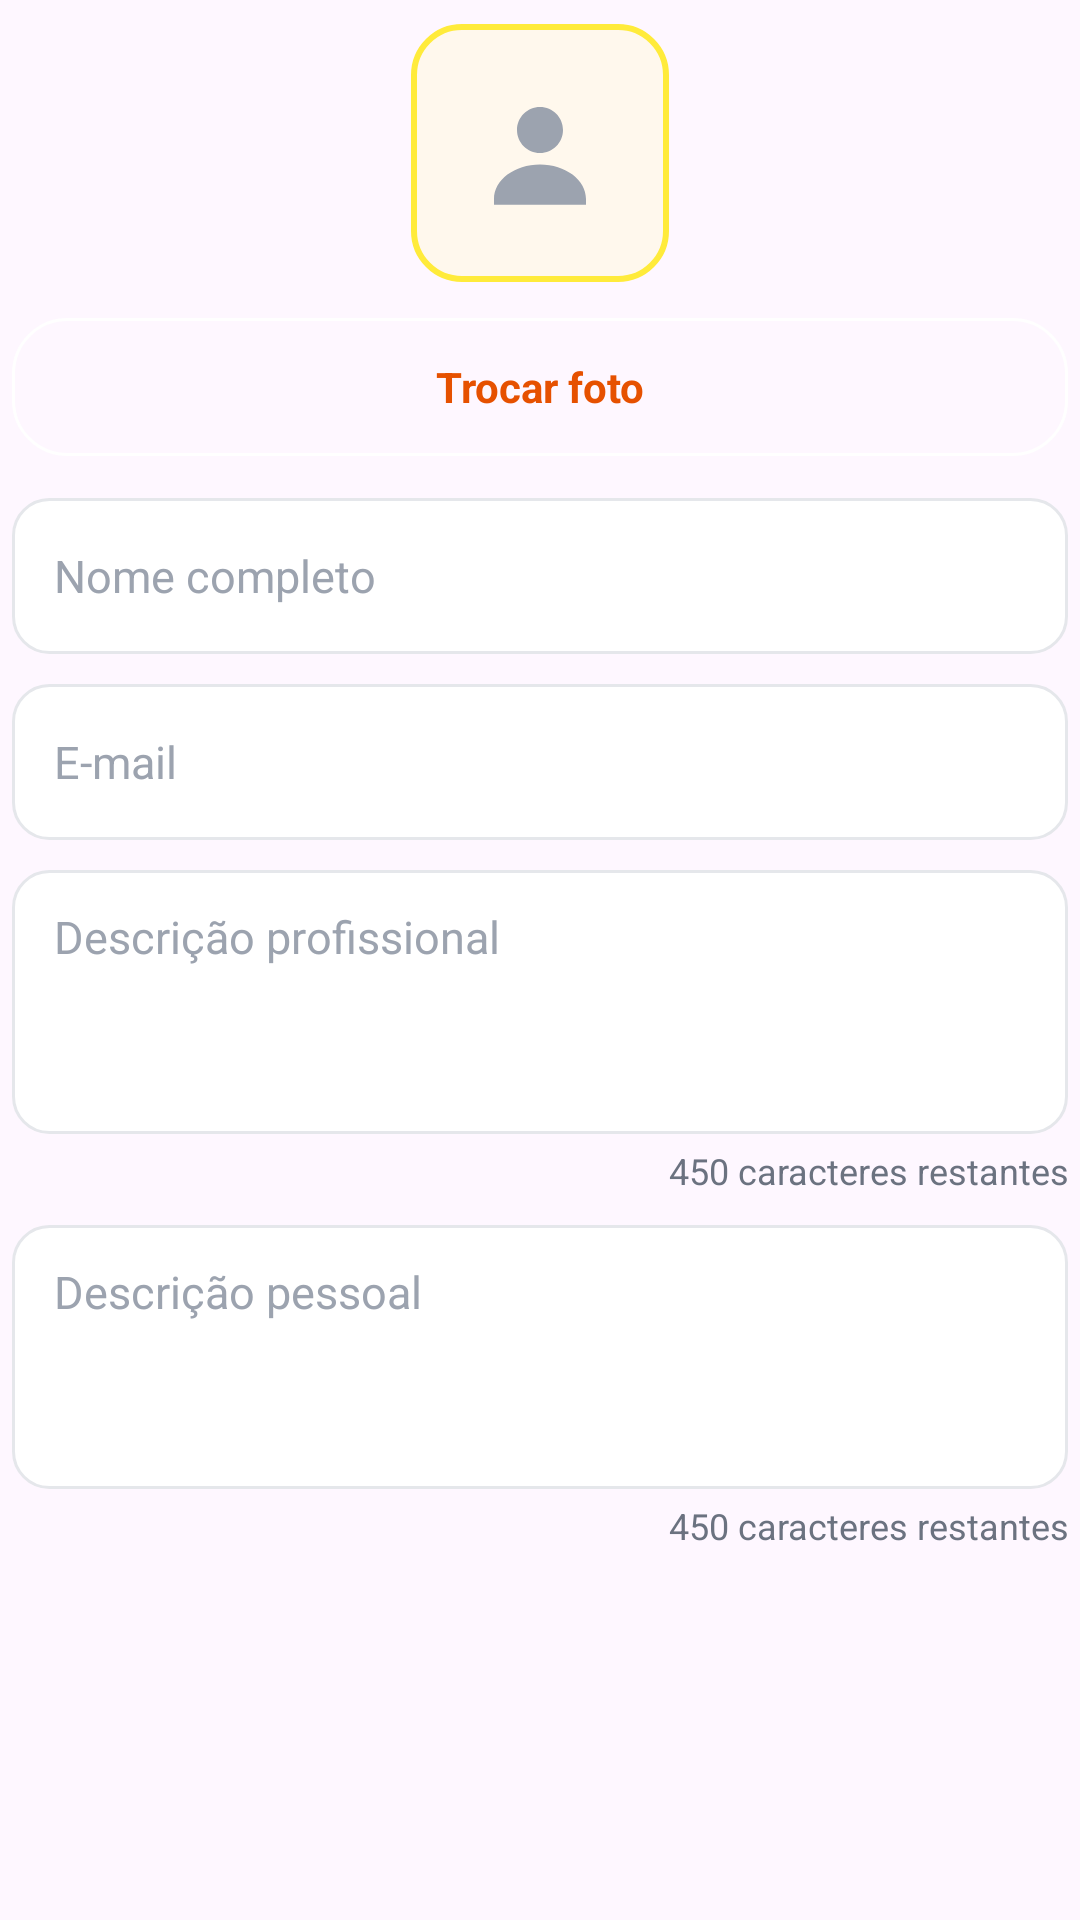

Layout XML and referenced resources for this Android screen:
<!-- AndroidManifest.xml: application theme Theme.Estagiou -->
<!-- res/layout/dialog_editar_perfil.xml -->
<?xml version="1.0" encoding="utf-8"?>
<ScrollView xmlns:android="http://schemas.android.com/apk/res/android"
    android:layout_width="match_parent"
    android:layout_height="wrap_content"
    android:fillViewport="false">

    <LinearLayout
        android:id="@+id/dialogEditarPerfilContent"
        android:layout_width="match_parent"
        android:layout_height="wrap_content"
        android:orientation="vertical"
        android:paddingStart="4dp"
        android:paddingTop="8dp"
        android:paddingEnd="4dp"
        android:paddingBottom="4dp">

        <ImageView
            android:id="@+id/imgFotoEditarPerfil"
            android:layout_width="86dp"
            android:layout_height="86dp"
            android:layout_gravity="center_horizontal"
            android:background="@drawable/bg_company_badge"
            android:contentDescription="Foto do usuário"
            android:padding="20dp"
            android:scaleType="centerCrop"
            android:src="@drawable/ic_profile_22" />

        <Button
            android:id="@+id/btnSelecionarFotoEditarPerfil"
            android:layout_width="match_parent"
            android:layout_height="46dp"
            android:layout_marginTop="12dp"
            android:background="@drawable/bg_filter_outline"
            android:backgroundTint="@color/white"
            android:minWidth="0dp"
            android:text="Trocar foto"
            android:textAllCaps="false"
            android:textColor="@color/estagiou_orange_corporate"
            android:textSize="14sp"
            android:textStyle="bold" />

        <EditText
            android:id="@+id/edtNomeEditarPerfil"
            android:layout_width="match_parent"
            android:layout_height="52dp"
            android:layout_marginTop="14dp"
            android:background="@drawable/bg_input"
            android:hint="Nome completo"
            android:inputType="textPersonName"
            android:paddingStart="14dp"
            android:paddingEnd="14dp"
            android:singleLine="true"
            android:textColor="@color/estagiou_text_primary"
            android:textColorHint="@color/estagiou_hint"
            android:textSize="15sp" />

        <EditText
            android:id="@+id/edtEmailEditarPerfil"
            android:layout_width="match_parent"
            android:layout_height="52dp"
            android:layout_marginTop="10dp"
            android:background="@drawable/bg_input"
            android:hint="E-mail"
            android:inputType="textEmailAddress"
            android:paddingStart="14dp"
            android:paddingEnd="14dp"
            android:singleLine="true"
            android:textColor="@color/estagiou_text_primary"
            android:textColorHint="@color/estagiou_hint"
            android:textSize="15sp" />

        <EditText
            android:id="@+id/edtDescricaoProfissionalEditarPerfil"
            android:layout_width="match_parent"
            android:layout_height="wrap_content"
            android:layout_marginTop="10dp"
            android:background="@drawable/bg_input"
            android:gravity="top|start"
            android:hint="Descrição profissional"
            android:inputType="textMultiLine|textCapSentences"
            android:maxLength="450"
            android:minHeight="88dp"
            android:minLines="3"
            android:overScrollMode="never"
            android:paddingStart="14dp"
            android:paddingTop="12dp"
            android:paddingEnd="14dp"
            android:paddingBottom="12dp"
            android:scrollbars="none"
            android:textColor="@color/estagiou_text_primary"
            android:textColorHint="@color/estagiou_hint"
            android:textSize="15sp" />

        <TextView
            android:id="@+id/txtRestanteDescricaoProfissionalEditarPerfil"
            android:layout_width="match_parent"
            android:layout_height="wrap_content"
            android:layout_marginTop="4dp"
            android:gravity="end"
            android:text="450 caracteres restantes"
            android:textColor="@color/estagiou_text_secondary"
            android:textSize="12sp" />

        <EditText
            android:id="@+id/edtDescricaoPessoalEditarPerfil"
            android:layout_width="match_parent"
            android:layout_height="wrap_content"
            android:layout_marginTop="10dp"
            android:background="@drawable/bg_input"
            android:gravity="top|start"
            android:hint="Descrição pessoal"
            android:inputType="textMultiLine|textCapSentences"
            android:maxLength="450"
            android:minHeight="88dp"
            android:minLines="3"
            android:overScrollMode="never"
            android:paddingStart="14dp"
            android:paddingTop="12dp"
            android:paddingEnd="14dp"
            android:paddingBottom="12dp"
            android:scrollbars="none"
            android:textColor="@color/estagiou_text_primary"
            android:textColorHint="@color/estagiou_hint"
            android:textSize="15sp" />

        <TextView
            android:id="@+id/txtRestanteDescricaoPessoalEditarPerfil"
            android:layout_width="match_parent"
            android:layout_height="wrap_content"
            android:layout_marginTop="4dp"
            android:gravity="end"
            android:text="450 caracteres restantes"
            android:textColor="@color/estagiou_text_secondary"
            android:textSize="12sp" />
    </LinearLayout>
</ScrollView>
<!-- resources referenced by this layout -->
<resources>
  <color name="estagiou_hint">#9CA3AF</color>
  <color name="estagiou_orange_corporate">#E65100</color>
  <color name="estagiou_text_primary">#1F2937</color>
  <color name="estagiou_text_secondary">#6B7280</color>
  <color name="white">#FFFFFFFF</color>
  <!-- drawable bg_company_badge (drawable) -->
  <?xml version="1.0" encoding="utf-8"?>
  <shape xmlns:android="http://schemas.android.com/apk/res/android"
      android:shape="rectangle">
      <solid android:color="@color/estagiou_panel_bg" />
      <stroke
          android:width="2dp"
          android:color="@color/estagiou_alert_yellow" />
      <corners android:radius="16dp" />
  </shape>
  <!-- drawable bg_filter_outline (drawable) -->
  <?xml version="1.0" encoding="utf-8"?>
  <shape xmlns:android="http://schemas.android.com/apk/res/android"
      android:shape="rectangle">
      <solid android:color="@color/estagiou_transparent" />
      <stroke
          android:width="1dp"
          android:color="@color/estagiou_orange_dynamic" />
      <corners android:radius="18dp" />
  </shape>
  <!-- drawable bg_input (drawable) -->
  <?xml version="1.0" encoding="utf-8"?>
  <shape xmlns:android="http://schemas.android.com/apk/res/android"
      android:shape="rectangle">
      <solid android:color="@color/white" />
      <stroke
          android:width="1dp"
          android:color="@color/estagiou_input_border" />
      <corners android:radius="12dp" />
  </shape>
  <!-- drawable ic_profile_22 (drawable) -->
  <?xml version="1.0" encoding="utf-8"?>
  <vector xmlns:android="http://schemas.android.com/apk/res/android"
      android:width="22dp"
      android:height="22dp"
      android:viewportWidth="24"
      android:viewportHeight="24">
      <path
          android:fillColor="@color/estagiou_hint"
          android:pathData="M12,12c2.21,0 4,-1.79 4,-4s-1.79,-4 -4,-4 -4,1.79 -4,4 1.79,4 4,4zM4,20c0,-3.31 3.58,-6 8,-6s8,2.69 8,6v1H4z" />
  </vector>
  <style name="Theme.Estagiou" parent="Base.Theme.Estagiou" />
  <color name="estagiou_panel_bg">#FFF8ED</color>
  <color name="estagiou_alert_yellow">#FFEB3B</color>
  <color name="estagiou_transparent">#00000000</color>
  <color name="estagiou_orange_dynamic">#FF6D00</color>
  <color name="estagiou_input_border">#E5E7EB</color>
  <style name="Base.Theme.Estagiou" parent="Theme.Material3.DayNight.NoActionBar">
          <item name="colorPrimary">@color/estagiou_orange_corporate</item>
          <item name="colorPrimaryVariant">@color/estagiou_orange_dynamic</item>
          <item name="colorOnPrimary">@color/white</item>
          <item name="android:fontFamily">sans-serif</item>
          <item name="android:forceDarkAllowed" tools:targetApi="q">false</item>
          <item name="android:navigationBarColor">@color/estagiou_screen_bg</item>
          <item name="android:statusBarColor">@color/estagiou_screen_bg</item>
          <item name="android:windowLightStatusBar">true</item>
          <item name="android:windowAnimationStyle">@style/SemAnimacao</item>
      </style>
  <color name="estagiou_screen_bg">#F4F7FA</color>
  <style name="SemAnimacao">
          <item name="android:activityOpenEnterAnimation">@anim/sem_animacao</item>
          <item name="android:activityOpenExitAnimation">@anim/sem_animacao</item>
          <item name="android:activityCloseEnterAnimation">@anim/sem_animacao</item>
          <item name="android:activityCloseExitAnimation">@anim/sem_animacao</item>
      </style>
</resources>
